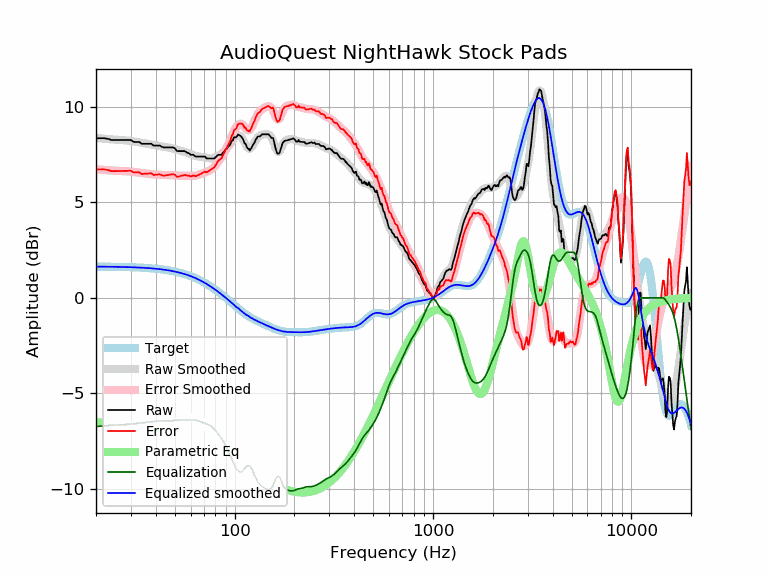

Data behind this chart, as committed beside it:
frequency, raw, error, smoothed, error_smoothed, equalization, parametric_eq, equalized_raw, equalized_smoothed, target
20, 8.37, 6.73, 8.38, 6.74, -6.74, -6.51, 1.62, 1.64, 1.64
21, 8.37, 6.73, 8.36, 6.72, -6.72, -6.53, 1.64, 1.64, 1.64
22, 8.37, 6.73, 8.34, 6.70, -6.70, -6.55, 1.66, 1.64, 1.64
23, 8.33, 6.70, 8.32, 6.69, -6.69, -6.57, 1.64, 1.63, 1.63
24, 8.27, 6.64, 8.31, 6.68, -6.68, -6.59, 1.60, 1.63, 1.63
25, 8.27, 6.64, 8.29, 6.67, -6.67, -6.61, 1.61, 1.63, 1.63
26, 8.27, 6.65, 8.28, 6.66, -6.66, -6.63, 1.61, 1.62, 1.62
27, 8.27, 6.65, 8.27, 6.65, -6.65, -6.64, 1.62, 1.62, 1.62
28, 8.27, 6.65, 8.26, 6.64, -6.64, -6.65, 1.63, 1.62, 1.62
29, 8.27, 6.66, 8.24, 6.63, -6.63, -6.67, 1.64, 1.61, 1.61
30, 8.27, 6.66, 8.22, 6.62, -6.62, -6.68, 1.65, 1.61, 1.61
31, 8.18, 6.57, 8.20, 6.60, -6.60, -6.69, 1.57, 1.60, 1.60
32, 8.18, 6.58, 8.18, 6.58, -6.58, -6.70, 1.59, 1.60, 1.60
33, 8.18, 6.58, 8.15, 6.56, -6.56, -6.70, 1.61, 1.59, 1.59
34, 8.08, 6.50, 8.13, 6.54, -6.54, -6.71, 1.53, 1.58, 1.58
35, 8.08, 6.50, 8.10, 6.53, -6.53, -6.72, 1.55, 1.58, 1.58
36, 8.08, 6.51, 8.08, 6.51, -6.51, -6.72, 1.57, 1.57, 1.57
37, 8.08, 6.52, 8.06, 6.50, -6.50, -6.72, 1.58, 1.56, 1.56
38, 8.08, 6.53, 8.03, 6.48, -6.48, -6.72, 1.59, 1.55, 1.55
39, 7.98, 6.44, 8.01, 6.47, -6.47, -6.72, 1.51, 1.54, 1.54
40, 7.98, 6.45, 7.99, 6.46, -6.46, -6.71, 1.52, 1.53, 1.53
41, 7.98, 6.46, 7.97, 6.45, -6.45, -6.71, 1.53, 1.52, 1.52
42, 7.98, 6.48, 7.95, 6.45, -6.45, -6.70, 1.53, 1.51, 1.51
43, 7.91, 6.42, 7.94, 6.44, -6.44, -6.69, 1.47, 1.49, 1.49
44, 7.89, 6.41, 7.92, 6.44, -6.44, -6.68, 1.44, 1.48, 1.48
45, 7.89, 6.42, 7.91, 6.44, -6.44, -6.66, 1.44, 1.46, 1.46
46, 7.89, 6.44, 7.89, 6.44, -6.44, -6.64, 1.45, 1.45, 1.45
47, 7.89, 6.45, 7.87, 6.44, -6.44, -6.62, 1.45, 1.43, 1.43
48, 7.89, 6.47, 7.85, 6.43, -6.43, -6.60, 1.45, 1.42, 1.42
49, 7.89, 6.49, 7.83, 6.43, -6.43, -6.57, 1.46, 1.40, 1.40
50, 7.83, 6.45, 7.80, 6.42, -6.42, -6.55, 1.41, 1.38, 1.38
51, 7.71, 6.35, 7.77, 6.41, -6.41, -6.52, 1.29, 1.36, 1.36
52, 7.69, 6.36, 7.75, 6.41, -6.41, -6.48, 1.28, 1.34, 1.34
53, 7.69, 6.38, 7.72, 6.40, -6.40, -6.45, 1.29, 1.32, 1.32
54, 7.69, 6.40, 7.70, 6.40, -6.40, -6.42, 1.29, 1.29, 1.29
55, 7.69, 6.42, 7.67, 6.40, -6.40, -6.39, 1.29, 1.27, 1.27
56, 7.69, 6.45, 7.65, 6.40, -6.40, -6.36, 1.29, 1.25, 1.25
57, 7.64, 6.42, 7.62, 6.40, -6.40, -6.33, 1.24, 1.22, 1.22
58, 7.60, 6.40, 7.59, 6.40, -6.40, -6.31, 1.20, 1.19, 1.19
59, 7.58, 6.41, 7.56, 6.40, -6.40, -6.29, 1.18, 1.17, 1.17
60, 7.50, 6.36, 7.53, 6.39, -6.39, -6.28, 1.11, 1.14, 1.14
61, 7.50, 6.39, 7.50, 6.39, -6.39, -6.27, 1.11, 1.11, 1.11
62, 7.50, 6.42, 7.47, 6.39, -6.39, -6.27, 1.11, 1.08, 1.08
63, 7.43, 6.38, 7.45, 6.40, -6.40, -6.28, 1.03, 1.05, 1.05
64, 7.40, 6.39, 7.43, 6.41, -6.41, -6.30, 0.99, 1.02, 1.02
65, 7.40, 6.42, 7.42, 6.43, -6.43, -6.33, 0.97, 0.99, 0.99
66, 7.40, 6.45, 7.41, 6.46, -6.46, -6.37, 0.95, 0.95, 0.95
67, 7.40, 6.48, 7.40, 6.48, -6.48, -6.41, 0.92, 0.92, 0.92
68, 7.40, 6.52, 7.39, 6.51, -6.51, -6.46, 0.89, 0.88, 0.88
69, 7.40, 6.55, 7.39, 6.54, -6.54, -6.51, 0.87, 0.85, 0.85
70, 7.40, 6.59, 7.37, 6.56, -6.56, -6.57, 0.84, 0.81, 0.81
71, 7.40, 6.63, 7.36, 6.58, -6.58, -6.64, 0.82, 0.78, 0.78
72, 7.31, 6.57, 7.34, 6.60, -6.60, -6.70, 0.71, 0.74, 0.74
73, 7.31, 6.61, 7.33, 6.63, -6.63, -6.77, 0.68, 0.70, 0.70
74, 7.31, 6.64, 7.31, 6.65, -6.65, -6.84, 0.66, 0.66, 0.66
75, 7.31, 6.68, 7.31, 6.68, -6.68, -6.91, 0.63, 0.62, 0.62
76, 7.31, 6.72, 7.31, 6.72, -6.72, -6.99, 0.59, 0.59, 0.59
77, 7.31, 6.76, 7.31, 6.77, -6.77, -7.06, 0.54, 0.55, 0.55
78, 7.31, 6.80, 7.33, 6.82, -6.82, -7.13, 0.49, 0.51, 0.51
79, 7.31, 6.84, 7.35, 6.88, -6.88, -7.20, 0.43, 0.47, 0.47
... 553 more rows
